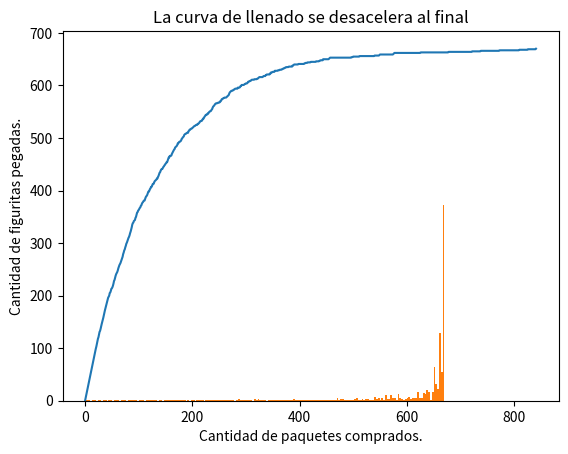

Write the Python code that produced this figure.
import random
import numpy as np

# Datos:

# Álbum con 670 figuritas.
# Cada figurita se imprime en cantidades iguales y se distribuye 
# aleatoriamente.
# Cada paquete trae cinco figuritas.

# si tuviéramos un álbum de seis figuritas vacío lo vamos a 
# representar como [0 0 0 0 0 0]
# Cuando consigamos la figurita 3 tendremos que indicarlo poniendo un 
# 1 en el tercer lugar de la lista, es decir album[2]=1 y el álbum 
# nos va a quedar A, y si queremos representar que nos 
# tocó dos veces la figurita 3, asignamos album[2] += 1 y el álbum 
# queda [0 0 2 0 0 0].

# Primera simplificación
# 
# Suponé por ahora que las figuritas se compran individualmente (de a # una, no en un paquete con cinco). En este caso, la dinámica del # llenado es la siguiente:
# 
# Iniciamos con un álbum vacío y sin haber comprado ninguna figurita.
# Compramos figuritas (de a una) hasta llenar el álbum; es decir, se 
# repite la acción (el paso) de comprar y pegar figuritas mientras 
# (while) el álbum está incompleto.
# Al terminar nos interesa saber cuántas figuritas tuvimos que 
# comprar para llenar el álbum.

# Ejercicio 5.9: Crear

# https://github.com/python-unsam/Programacion_en_Python_UNSAM/blob/master/Notas/05_Random_Plt_Dbg/03_Figuritas.md#ejercicio-59-crear

def crear_album(figus_total):
    return np.zeros(figus_total, dtype=np.int64)

############

# Ejercicio 5.10: Incompleto

# https://github.com/python-unsam/Programacion_en_Python_UNSAM/blob/master/Notas/05_Random_Plt_Dbg/03_Figuritas.md#ejercicio-510-incompleto

def album_incompleto(A):
    return True in (A == 0)

# vector = np.array([1, 1, 1, 1, 1])
# album_incompleto(vector)


############

# Ejercicio 5.11: Comprar

# https://github.com/python-unsam/Programacion_en_Python_UNSAM/blob/master/Notas/05_Random_Plt_Dbg/03_Figuritas.md#ejercicio-511-comprar

def comprar_figu(figus_total):
    # paquetito = []
    # for i in range(6):
    #     paquetito.append(random.randint(0, figus_total-1))
    # return paquetito
    return random.randint(0, figus_total-1)


############

# Ejercicio 5.12: Cantidad de compras

# https://github.com/python-unsam/Programacion_en_Python_UNSAM/blob/master/Notas/05_Random_Plt_Dbg/03_Figuritas.md#ejercicio-512-cantidad-de-compras

def cuantas_figus(figus_total):
    album_nuevo = crear_album(figus_total)
    count = 0
    #return np.count_nonzero(album_nuevo == 0)
    while album_incompleto(album_nuevo):
        figu_comprada = comprar_figu(figus_total)
        album_nuevo[figu_comprada] = 1
        count += 1
    return count
    

############

# Ejercicio 5.13:

# https://github.com/python-unsam/Programacion_en_Python_UNSAM/blob/master/Notas/05_Random_Plt_Dbg/03_Figuritas.md#ejercicio-513

n_repeticiones = 1000 
figus_total = 6

resultados = [cuantas_figus(figus_total) for iteracion in range(n_repeticiones)]

promedio = np.mean(resultados)

print(f"Para {n_repeticiones} albumes de {figus_total} figuritas cada uno, se necesitaron en promedio {promedio} compras de figuritas")

############

# Ejercicio 5.14:

# https://github.com/python-unsam/Programacion_en_Python_UNSAM/blob/master/Notas/05_Random_Plt_Dbg/03_Figuritas.md#ejercicio-514

n_repeticiones=100
figus_total=670

resultados = [cuantas_figus(figus_total) for iteracion in range(n_repeticiones)]

promedio = np.mean(resultados)

print(f"Para {n_repeticiones} albumes de {figus_total} figuritas cada uno, se necesitaron en promedio {promedio} compras de figuritas")

############

# Ejercicio 5.15:

# https://github.com/python-unsam/Programacion_en_Python_UNSAM/blob/master/Notas/05_Random_Plt_Dbg/03_Figuritas.md#ejercicio-515

figus_total = 670

paquete = [comprar_figu(figus_total) for figu in range(5)]

############

# Ejercicio 5.16:

# https://github.com/python-unsam/Programacion_en_Python_UNSAM/blob/master/Notas/05_Random_Plt_Dbg/03_Figuritas.md#ejercicio-516

def comprar_paquete(figus_total, figus_paquete):
    paquete = [comprar_figu(figus_total) for figu in range(figus_paquete)]
    return paquete

############

# Ejercicio 5.17:

# https://github.com/python-unsam/Programacion_en_Python_UNSAM/blob/master/Notas/05_Random_Plt_Dbg/03_Figuritas.md#ejercicio-517

def cuantos_paquetes(figus_total, figus_paquete):
    album_nuevo = crear_album(figus_total)
    count = 0
    while album_incompleto(album_nuevo):
        paq_comprado = comprar_paquete(figus_total, figus_paquete)
        #album_nuevo = [1 for i, figu_nueva in album_nuevo, paq_comprado]
        for figu in paq_comprado:
            album_nuevo[figu] = 1
        count += 1
    return count

############

# Ejercicio 5.18:

# https://github.com/python-unsam/Programacion_en_Python_UNSAM/blob/master/Notas/05_Random_Plt_Dbg/03_Figuritas.md#ejercicio-518

n_repeticiones=100
figus_total=670
figus_paquete = 5

resultados = [cuantos_paquetes(figus_total, figus_paquete) for iteracion in range(n_repeticiones)]

promedio = np.mean(resultados)

print(f"Para {n_repeticiones} albumes de {figus_total} figuritas cada uno, se necesitaron en promedio {promedio} compras de paquetes de {figus_paquete} figuritas cada uno")

############

# Graficar el llenado del álbum

from matplotlib import pyplot as plt

def calcular_historia_figus_pegadas(figus_total, figus_paquete):
    album = crear_album(figus_total)
    historia_figus_pegadas = [0]
    while album_incompleto(album):
        paquete = comprar_paquete(figus_total, figus_paquete)
        while paquete:
            album[paquete.pop()] = 1
        figus_pegadas = (album>0).sum()
        historia_figus_pegadas.append(figus_pegadas)        
    return historia_figus_pegadas

figus_total = 670
figus_paquete = 5

plt.plot(calcular_historia_figus_pegadas(figus_total, figus_paquete))
plt.xlabel("Cantidad de paquetes comprados.")
plt.ylabel("Cantidad de figuritas pegadas.")
plt.title("La curva de llenado se desacelera al final")
plt.show()

############

# Ejercicio 5.19:

# https://github.com/python-unsam/Programacion_en_Python_UNSAM/blob/master/Notas/05_Random_Plt_Dbg/03_Figuritas.md#ejercicio-519


#################################


############

# Ejercicio 5.20: Plotear el histograma

# https://github.com/python-unsam/Programacion_en_Python_UNSAM/blob/master/Notas/05_Random_Plt_Dbg/03_Figuritas.md#ejercicio-520-plotear-el-histograma


plt.hist(calcular_historia_figus_pegadas(figus_total, figus_paquete), bins=200)
plt.show()